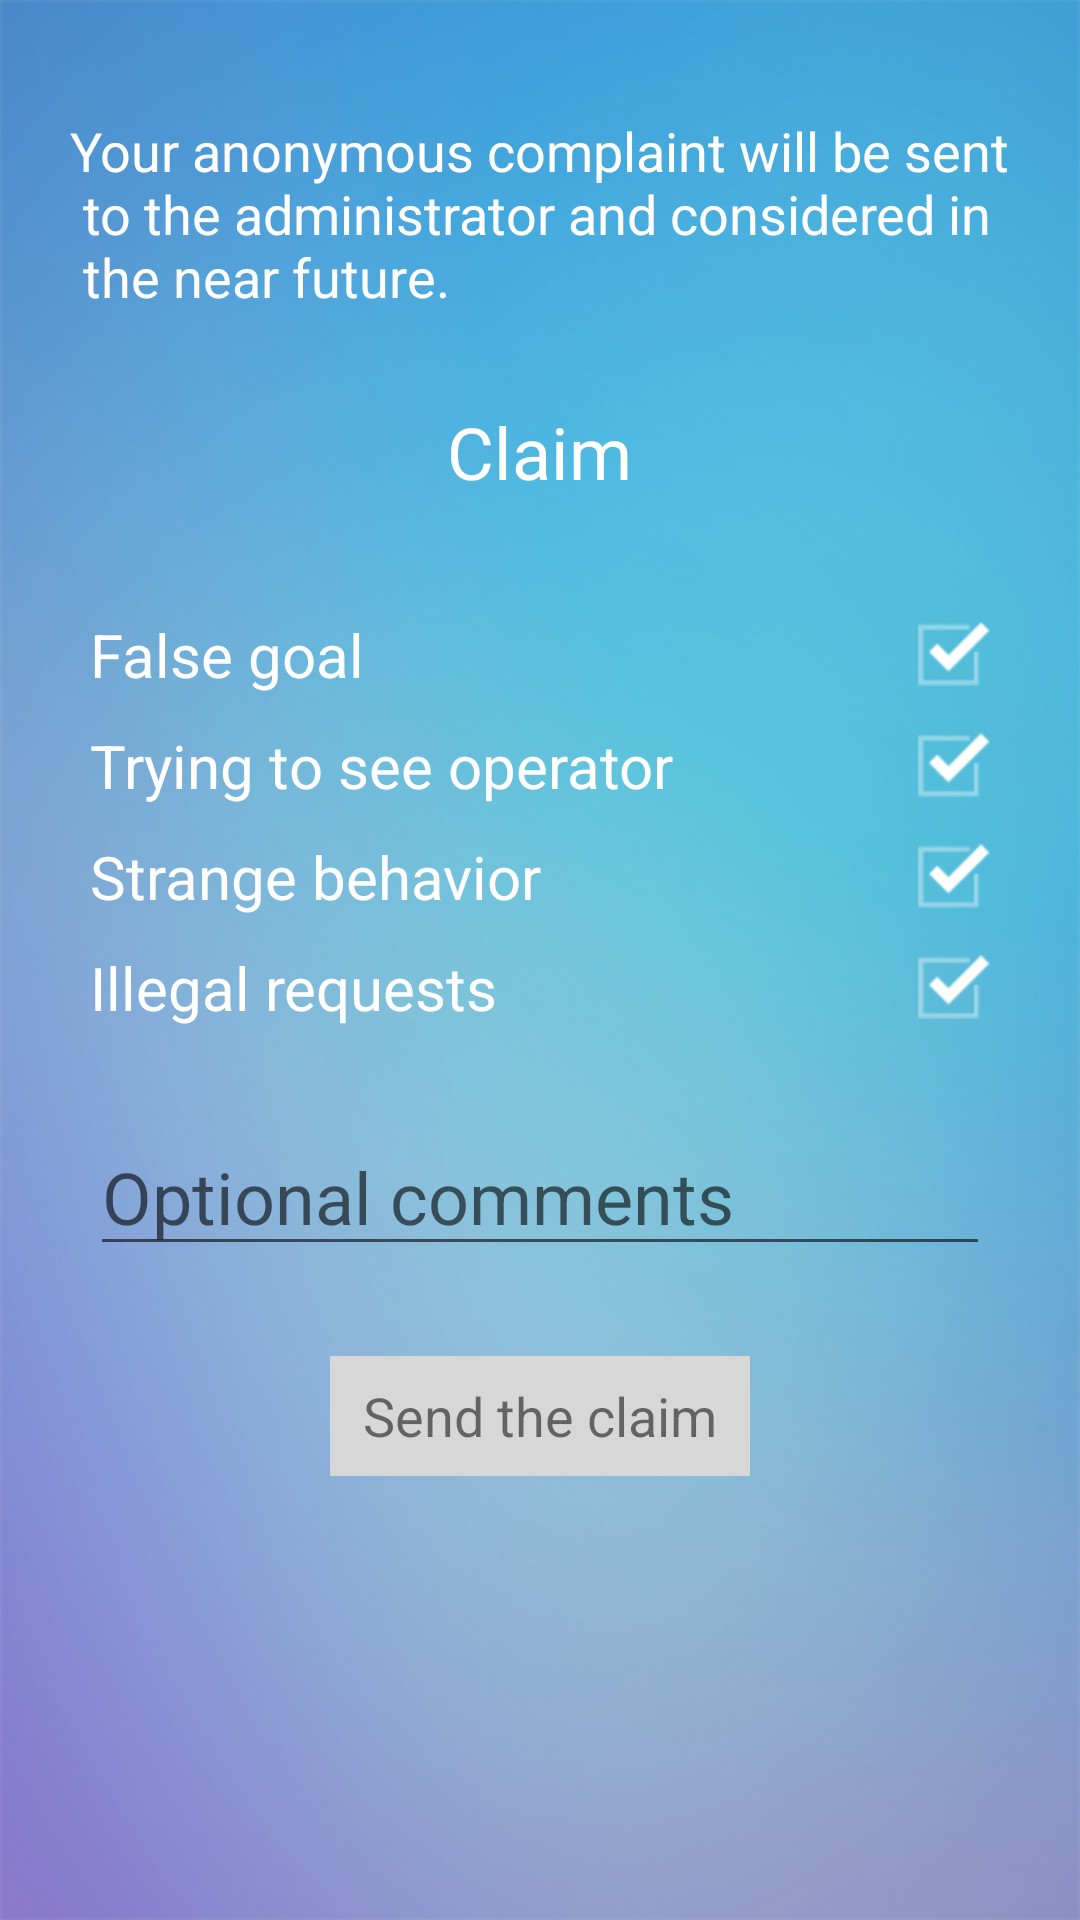

Android layout source for this screen:
<!-- AndroidManifest.xml: application theme AppTheme -->
<!-- res/layout/claim.xml -->
<?xml version="1.0" encoding="utf-8"?>
<RelativeLayout xmlns:android="http://schemas.android.com/apk/res/android"
    android:layout_width="match_parent"
    android:layout_height="match_parent"
    android:background="@drawable/background" >

    <RelativeLayout
        android:layout_width="match_parent"
        android:layout_height="match_parent">

        <RelativeLayout
            android:id="@+id/rlClaimText"
            android:layout_width="wrap_content"
            android:layout_height="wrap_content"
            android:layout_centerHorizontal="true"
            android:layout_marginTop="38dp" >

            <TextView
                android:id="@+id/tvClaimText"
                android:layout_width="wrap_content"
                android:layout_height="wrap_content"
                android:text="@string/claim_text"
                android:textColor="@color/white"
                android:textSize="18sp" />
        </RelativeLayout>

        <RelativeLayout
            android:id="@+id/rlClaim"
            android:layout_width="wrap_content"
            android:layout_height="wrap_content"
            android:layout_below="@id/rlClaimText"
            android:layout_centerHorizontal="true"
            android:layout_marginTop="30dp" >

            <TextView
                android:id="@+id/tvClaim"
                android:layout_width="wrap_content"
                android:layout_height="wrap_content"
                android:text="@string/claim"
                android:textColor="@color/white"
                android:textSize="24sp" />
        </RelativeLayout>

        <RelativeLayout
            android:id="@+id/rlCheckBoxes"
            android:layout_width="match_parent"
            android:layout_height="wrap_content"
            android:layout_below="@id/rlClaim"
            android:layout_centerHorizontal="true"
            android:layout_marginLeft="30dp"
            android:layout_marginRight="30dp"
            android:layout_marginTop="38dp" >

            <RelativeLayout
                android:id="@+id/rlFalseGoal"
                android:layout_width="wrap_content"
                android:layout_height="wrap_content"
                android:layout_alignParentTop="true"
                android:layout_centerHorizontal="true" >

                <TextView
                    android:id="@+id/tvFalseGoal"
                    android:layout_width="wrap_content"
                    android:layout_height="wrap_content"
                    android:layout_alignParentLeft="true"
                    android:layout_centerVertical="true"
                    android:text="@string/false_goal"
                    android:textColor="@color/white"
                    android:textSize="20sp" />

                <CheckBox
                    android:id="@+id/cbFalseGoal"
                    android:layout_width="wrap_content"
                    android:layout_height="wrap_content"
                    android:layout_alignParentRight="true"
                    android:layout_centerVertical="true"
                    android:button="@drawable/cb"
                    android:checked="true"
                    android:textColor="@color/gray_light" />
            </RelativeLayout>

            <RelativeLayout
                android:id="@+id/rlTryingToSeeOperator"
                android:layout_width="wrap_content"
                android:layout_height="wrap_content"
                android:layout_below="@id/rlFalseGoal"
                android:layout_centerHorizontal="true"
                android:layout_marginTop="10dp" >

                <TextView
                    android:id="@+id/tvTryingToSeeOperator"
                    android:layout_width="wrap_content"
                    android:layout_height="wrap_content"
                    android:layout_alignParentLeft="true"
                    android:layout_centerVertical="true"
                    android:text="@string/trying_to_see_operator"
                    android:textColor="@color/white"
                    android:textSize="20sp" />

                <CheckBox
                    android:id="@+id/cbTryingToSeeOperator"
                    android:layout_width="wrap_content"
                    android:layout_height="wrap_content"
                    android:layout_alignParentRight="true"
                    android:layout_centerVertical="true"
                    android:button="@drawable/cb"
                    android:checked="true"
                    android:textColor="@color/gray_light" />
            </RelativeLayout>

            <RelativeLayout
                android:id="@+id/rlStrangeBehavior"
                android:layout_width="wrap_content"
                android:layout_height="wrap_content"
                android:layout_below="@id/rlTryingToSeeOperator"
                android:layout_centerHorizontal="true"
                android:layout_marginTop="10dp" >

                <TextView
                    android:id="@+id/tvStrangeBehavior"
                    android:layout_width="wrap_content"
                    android:layout_height="wrap_content"
                    android:layout_alignParentLeft="true"
                    android:layout_centerVertical="true"
                    android:text="@string/strange_behavior"
                    android:textColor="@color/white"
                    android:textSize="20sp" />

                <CheckBox
                    android:id="@+id/cbStrangeBehavior"
                    android:layout_width="wrap_content"
                    android:layout_height="wrap_content"
                    android:layout_alignParentRight="true"
                    android:layout_centerVertical="true"
                    android:button="@drawable/cb"
                    android:checked="true"
                    android:textColor="@color/gray_light" />
            </RelativeLayout>

            <RelativeLayout
                android:id="@+id/rlIllegalRequests"
                android:layout_width="wrap_content"
                android:layout_height="wrap_content"
                android:layout_below="@id/rlStrangeBehavior"
                android:layout_centerHorizontal="true"
                android:layout_marginTop="10dp" >

                <TextView
                    android:id="@+id/tvIllegalRequests"
                    android:layout_width="wrap_content"
                    android:layout_height="wrap_content"
                    android:layout_alignParentLeft="true"
                    android:layout_centerVertical="true"
                    android:text="@string/illegal_requests"
                    android:textColor="@color/white"
                    android:textSize="20sp" />

                <CheckBox
                    android:id="@+id/cbIllegalRequests"
                    android:layout_width="wrap_content"
                    android:layout_height="wrap_content"
                    android:layout_alignParentRight="true"
                    android:layout_centerVertical="true"
                    android:button="@drawable/cb"
                    android:checked="true"
                    android:textColor="@color/gray_light" />
            </RelativeLayout>
        </RelativeLayout>

        <RelativeLayout
            android:id="@+id/rlComments"
            android:layout_width="wrap_content"
            android:layout_height="wrap_content"
            android:layout_below="@id/rlCheckBoxes"
            android:layout_centerHorizontal="true"
            android:layout_marginLeft="30dp"
            android:layout_marginRight="30dp"
            android:layout_marginTop="30dp" >

            <EditText
                android:id="@+id/edClaimComment"
                android:layout_width="match_parent"
                android:layout_height="wrap_content"
                android:hint="@string/claim_comment_hint"
                android:inputType="textPostalAddress"
                android:textColor="@color/white"
                android:textSize="24sp" >
            </EditText>

        </RelativeLayout>

                <RelativeLayout
                    android:id="@+id/rlSendClaim"
                    android:layout_width="@dimen/end_session_button_width"
                    android:layout_height="@dimen/end_session_button_height"
                    android:layout_below="@id/rlComments"
                    android:layout_centerHorizontal="true"
                    android:layout_marginTop="30dp"
                    android:background="@color/gray_light" >

                    <TextView
                        android:id="@+id/tvSendClaim"
                        android:layout_width="wrap_content"
                        android:layout_height="wrap_content"
                        android:layout_centerInParent="true"
                        android:text="@string/send_claim"
                        android:textSize="18sp" />

                </RelativeLayout>
        
    </RelativeLayout>

</RelativeLayout>
<!-- resources referenced by this layout -->
<resources>
  <color name="gray_light">#FFD7D7D7</color>
  <color name="white">#FFFFFFFF</color>
  <dimen name="end_session_button_height">40dp</dimen>
  <dimen name="end_session_button_width">140dp</dimen>
  <!-- drawable background: png bitmap (drawable-hdpi, 375948 bytes) -->
  <!-- drawable cb (drawable) -->
  <?xml version="1.0" encoding="utf-8"?>
  <selector xmlns:android="http://schemas.android.com/apk/res/android">
   <item android:state_checked="false"
    android:drawable="@drawable/cb_blue_off" />
   <item android:state_checked="true"
    android:drawable="@drawable/cb_blue_on" />
  </selector>
  <string name="claim">Claim</string>
  <string name="claim_comment_hint">Optional comments</string>
  <string name="claim_text">Your anonymous complaint will be sent\n to the administrator and considered in\n the near future.</string>
  <string name="false_goal">False goal</string>
  <string name="illegal_requests">Illegal requests</string>
  <string name="send_claim">Send the claim</string>
  <string name="strange_behavior">Strange behavior</string>
  <string name="trying_to_see_operator">Trying to see operator</string>
  <style name="AppTheme" parent="Theme.AppCompat.Light.NoActionBar">
  
      </style>
  <!-- drawable cb_blue_off: png bitmap (drawable-hdpi, 17825 bytes) -->
  <!-- drawable cb_blue_on: png bitmap (drawable-hdpi, 18102 bytes) -->
</resources>
